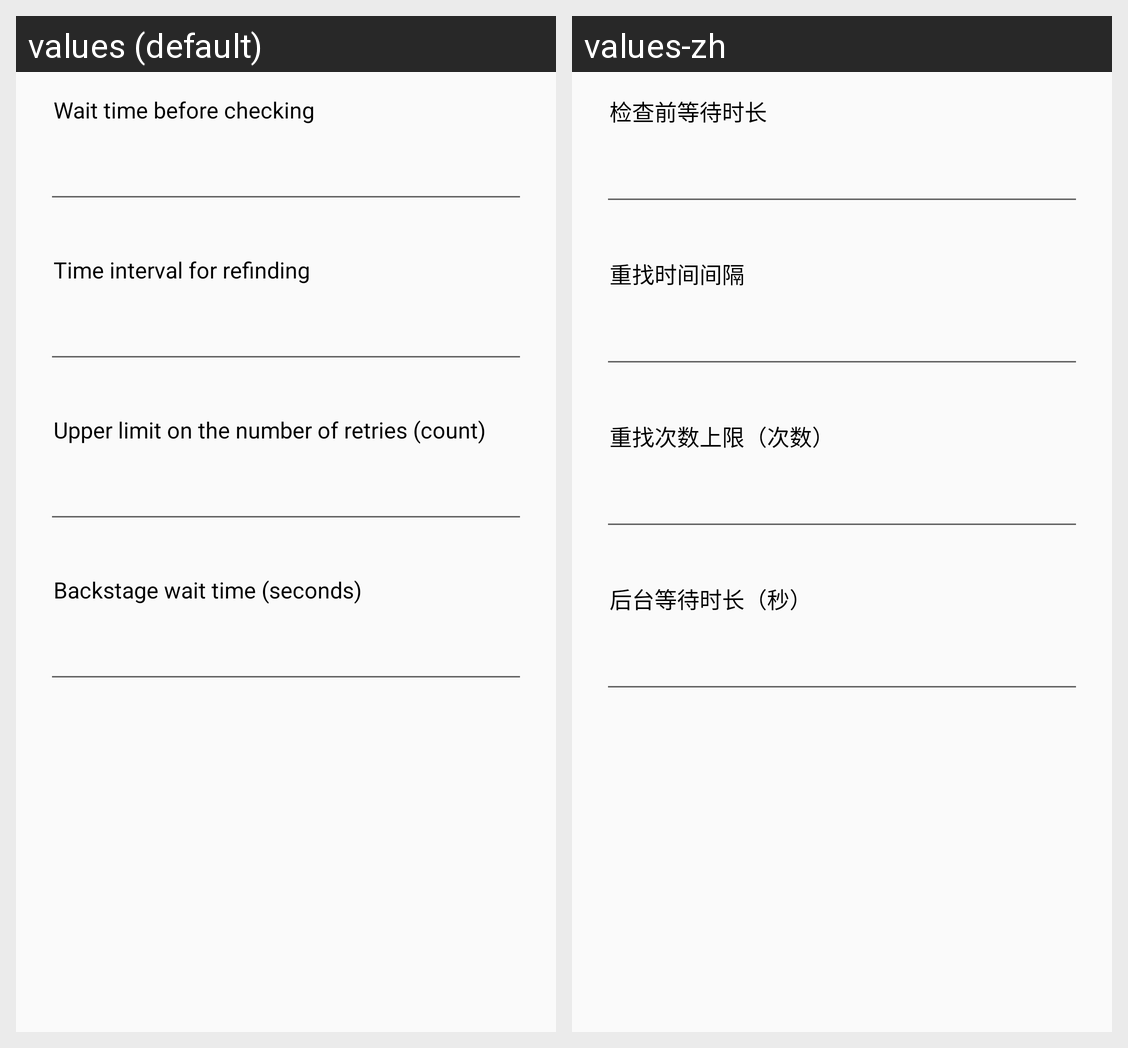

The same Android screen rendered under two of its app's locales, left to right. List the strings drawn on it with the default value and each locale's translation.
Android screen res/layout/dialog_set_wait_time.xml rendered under 2 locales, left to right: values (default), values-zh. Device: Nexus 5 (rendered at 1080×1920; each locale shown at half size, 540×960, under a caption strip naming it); theme Theme.YTSendCommAntiFraud.
Strings drawn on this screen, with the default value and each locale's value (text and hints the layout hard-codes, and strings that could not be matched under every locale, appear in the picture but are not listed):

wait_time_before_checking
  values: Wait time before checking
  values-zh: 检查前等待时长

time_interval_for_refinding
  values: Time interval for refinding
  values-zh: 重找时间间隔

upper_limit_on_the_number_of_retries
  values: Upper limit on the number of retries (count)
  values-zh: 重找次数上限（次数）

backstage_wait_time
  values: Backstage wait time (seconds)
  values-zh: 后台等待时长（秒）
